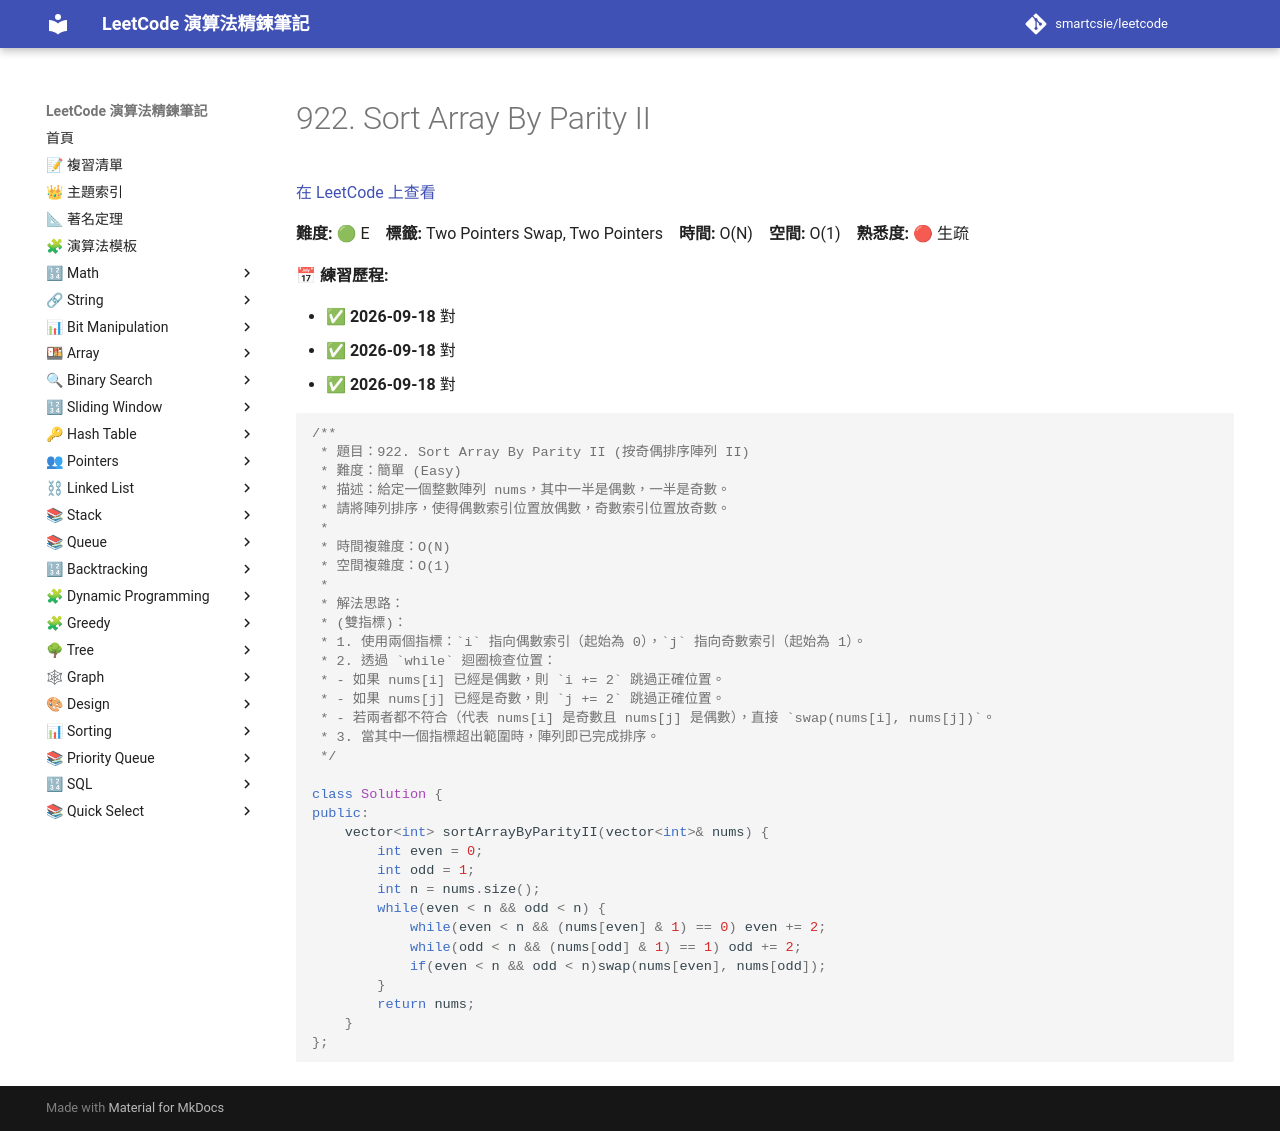

repository: smartcsie/leetcode · page: problems/0922/index.html · generator: mkdocs

# 922. Sort Array By Parity II

[在 LeetCode 上查看](https://leetcode.com/problems/sort-array-by-parity-ii)

**難度:** 🟢 E　**標籤:** Two Pointers Swap, Two Pointers　**時間:** O(N)　**空間:** O(1)　**熟悉度:** 🔴 生疏

**📅 練習歷程:**

- ✅ **2026-09-18** 對
- ✅ **2026-09-18** 對
- ✅ **2026-09-18** 對

```cpp
/**
 * 題目：922. Sort Array By Parity II (按奇偶排序陣列 II)
 * 難度：簡單 (Easy)
 * 描述：給定一個整數陣列 nums，其中一半是偶數，一半是奇數。
 * 請將陣列排序，使得偶數索引位置放偶數，奇數索引位置放奇數。
 *
 * 時間複雜度：O(N)
 * 空間複雜度：O(1)
 *
 * 解法思路：
 * (雙指標)：
 * 1. 使用兩個指標：`i` 指向偶數索引（起始為 0），`j` 指向奇數索引（起始為 1）。
 * 2. 透過 `while` 迴圈檢查位置：
 * - 如果 nums[i] 已經是偶數，則 `i += 2` 跳過正確位置。
 * - 如果 nums[j] 已經是奇數，則 `j += 2` 跳過正確位置。
 * - 若兩者都不符合（代表 nums[i] 是奇數且 nums[j] 是偶數），直接 `swap(nums[i], nums[j])`。
 * 3. 當其中一個指標超出範圍時，陣列即已完成排序。
 */

class Solution {
public:
    vector<int> sortArrayByParityII(vector<int>& nums) {
        int even = 0;
        int odd = 1;
        int n = nums.size();
        while(even < n && odd < n) {
            while(even < n && (nums[even] & 1) == 0) even += 2;
            while(odd < n && (nums[odd] & 1) == 1) odd += 2;
            if(even < n && odd < n)swap(nums[even], nums[odd]);
        }
        return nums;
    }
};
```
